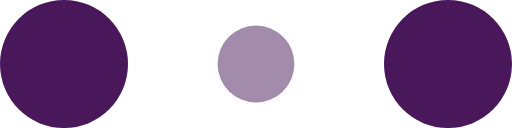
t = 0.00 s
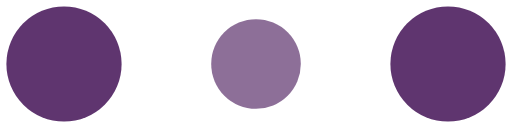
t = 0.10 s
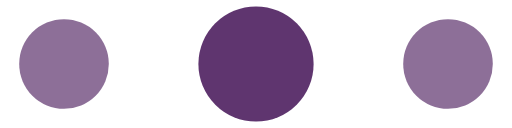
t = 0.30 s
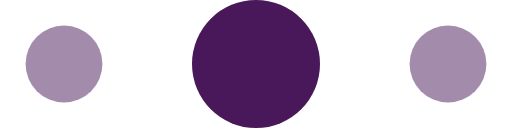
t = 0.40 s
t = 0.50 s: frame unchanged from t = 0.30 s, image omitted
t = 0.70 s: frame unchanged from t = 0.10 s, image omitted

The animated SVG that drew these frames (rendered in a browser with its animation timeline set to each time). Animation: 6 SMIL elements (animate=6); one cycle of 0.80 s, repeats indefinitely.

<svg width="120" height="30" viewBox="0 0 120 30" xmlns="http://www.w3.org/2000/svg" fill="#48185b">
    <circle cx="15" cy="15" r="15">
        <animate attributeName="r" from="15" to="15"
                 begin="0s" dur="0.8s"
                 values="15;9;15" calcMode="linear"
                 repeatCount="indefinite" />
        <animate attributeName="fill-opacity" from="1" to="1"
                 begin="0s" dur="0.8s"
                 values="1;.5;1" calcMode="linear"
                 repeatCount="indefinite" />
    </circle>
    <circle cx="60" cy="15" r="9" fill-opacity="0.3">
        <animate attributeName="r" from="9" to="9"
                 begin="0s" dur="0.8s"
                 values="9;15;9" calcMode="linear"
                 repeatCount="indefinite" />
        <animate attributeName="fill-opacity" from="0.5" to="0.5"
                 begin="0s" dur="0.8s"
                 values=".5;1;.5" calcMode="linear"
                 repeatCount="indefinite" />
    </circle>
    <circle cx="105" cy="15" r="15">
        <animate attributeName="r" from="15" to="15"
                 begin="0s" dur="0.8s"
                 values="15;9;15" calcMode="linear"
                 repeatCount="indefinite" />
        <animate attributeName="fill-opacity" from="1" to="1"
                 begin="0s" dur="0.8s"
                 values="1;.5;1" calcMode="linear"
                 repeatCount="indefinite" />
    </circle>
</svg>
